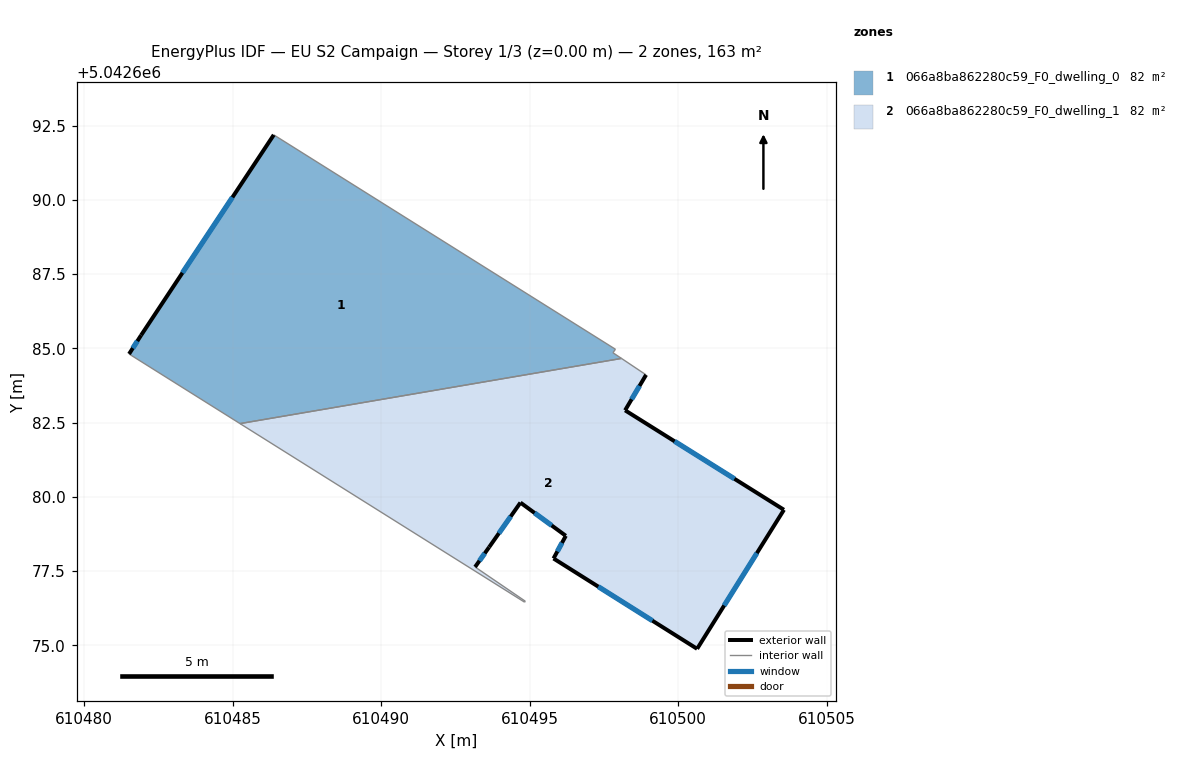
=== STOREY PLAN SPEC (per zone: floor XY polygon, exterior-wall plan segments, windows/doors) ===
zone 1: 066a8ba862280c59_F0_dwelling_0  (81.7 m²)
  floor: (610497.89, 5042684.97) (610497.80, 5042684.85) (610498.09, 5042684.66) (610485.25, 5042682.47) (610481.51, 5042684.81) (610481.92, 5042685.44) (610486.38, 5042692.19)
  exterior wall: (610481.92, 5042685.44) – (610481.51, 5042684.81)  [0.7 m]
    window: (610481.79, 5042685.25) – (610481.64, 5042685.01)  [0.3 m²]
  exterior wall: (610486.38, 5042692.19) – (610481.92, 5042685.44)  [8.1 m]
    window: (610484.99, 5042690.09) – (610483.31, 5042687.54)  [3.4 m²]
  interior walls: 5
zone 2: 066a8ba862280c59_F0_dwelling_1  (81.7 m²)
  floor: (610498.92, 5042684.11) (610498.21, 5042682.92) (610503.56, 5042679.57) (610500.64, 5042674.88) (610495.80, 5042677.93) (610496.22, 5042678.69) (610494.69, 5042679.81) (610493.64, 5042678.31) (610493.16, 5042677.64) (610494.85, 5042676.49) (610494.83, 5042676.46) (610485.25, 5042682.47) (610498.09, 5042684.66)
  exterior wall: (610496.22, 5042678.69) – (610495.80, 5042677.93)  [0.9 m]
    window: (610496.09, 5042678.45) – (610495.93, 5042678.16)  [0.4 m²]
  exterior wall: (610494.69, 5042679.81) – (610496.22, 5042678.69)  [1.9 m]
    window: (610495.16, 5042679.46) – (610495.74, 5042679.04)  [0.8 m²]
  exterior wall: (610493.64, 5042678.31) – (610494.69, 5042679.81)  [1.8 m]
    window: (610493.96, 5042678.78) – (610494.36, 5042679.34)  [0.8 m²]
  exterior wall: (610493.16, 5042677.64) – (610493.64, 5042678.31)  [0.8 m]
    window: (610493.31, 5042677.85) – (610493.49, 5042678.10)  [0.3 m²]
  exterior wall: (610498.21, 5042682.92) – (610498.92, 5042684.11)  [1.4 m]
    window: (610498.43, 5042683.29) – (610498.70, 5042683.74)  [0.6 m²]
  exterior wall: (610503.56, 5042679.57) – (610498.21, 5042682.92)  [6.3 m]
    window: (610501.89, 5042680.61) – (610499.88, 5042681.87)  [2.7 m²]
  exterior wall: (610500.64, 5042674.88) – (610503.56, 5042679.57)  [5.5 m]
    window: (610501.55, 5042676.34) – (610502.65, 5042678.11)  [2.4 m²]
  exterior wall: (610495.80, 5042677.93) – (610500.64, 5042674.88)  [5.7 m]
    window: (610497.31, 5042676.98) – (610499.13, 5042675.83)  [2.4 m²]
  interior walls: 5

=== DERIVED (storey summary) ===
Building: EU S2 Campaign
Storey: 1 of 3  (floor level z = 0.00 m)
Storey gross floor area: 163.5 m²
Zones on this storey: 2
  - 066a8ba862280c59_F0_dwelling_0: floor 81.7 m²; exterior wall 8.8 m (26.5 m²); 2 window(s) 3.8 m²; WWR 14.2%
  - 066a8ba862280c59_F0_dwelling_1: floor 81.7 m²; exterior wall 24.3 m (73.0 m²); 8 window(s) 10.4 m²; WWR 14.2%
Zone adjacency (shared interzone walls):
  - 066a8ba862280c59_F0_dwelling_0 ↔ 066a8ba862280c59_F0_dwelling_1